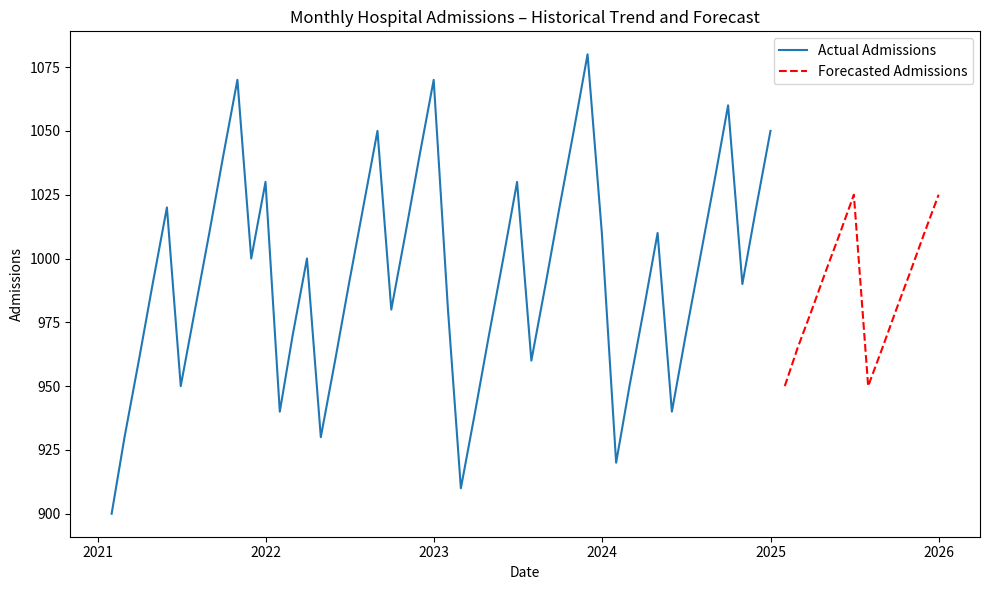
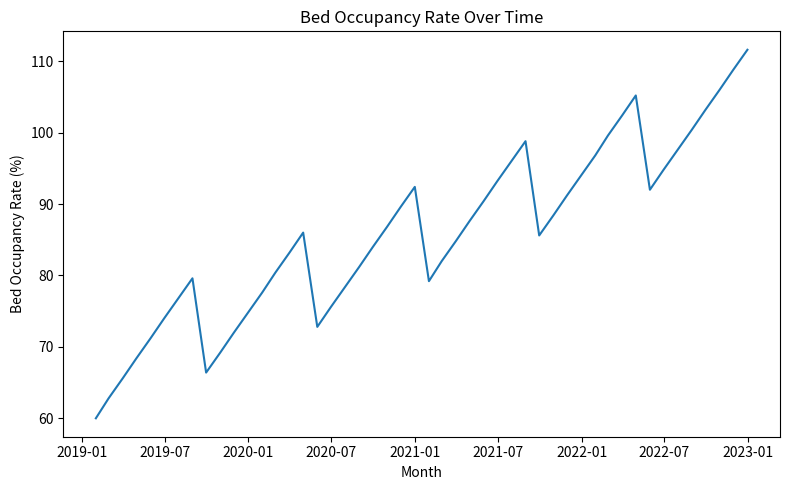
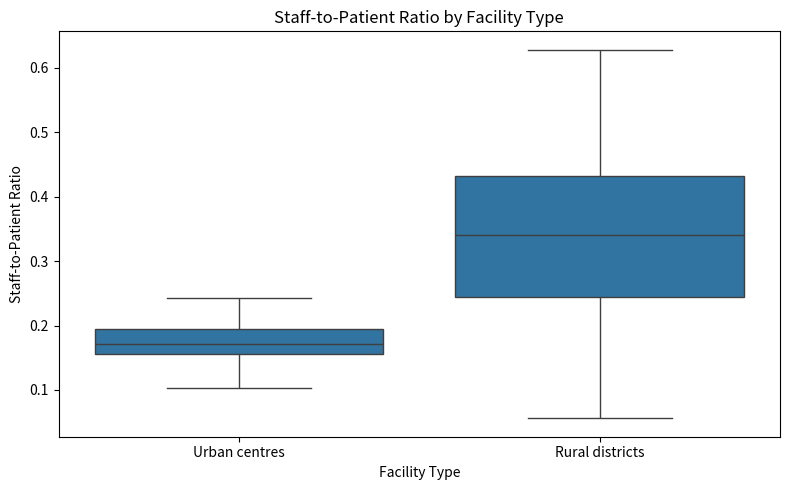
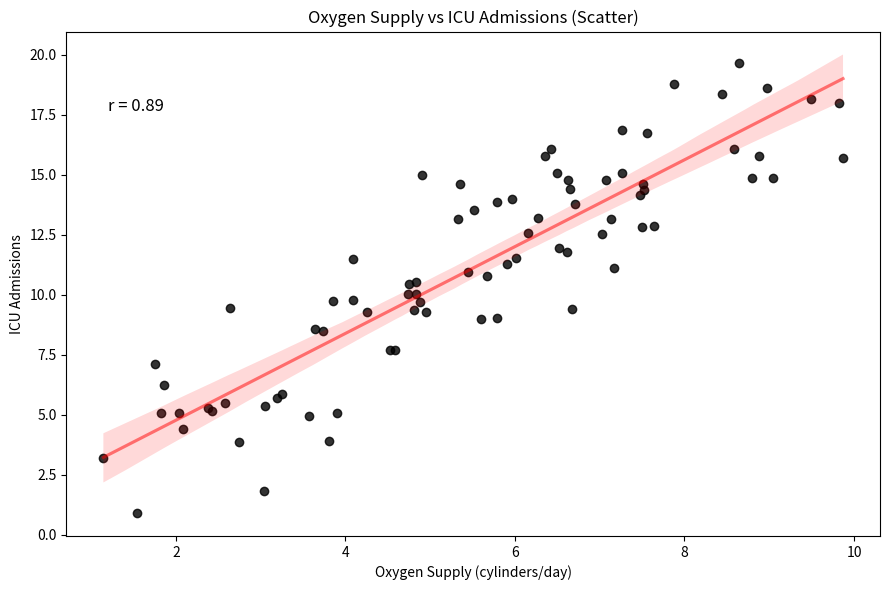

Here is the Python script that generated these plots, in order:
import pandas as pd
import matplotlib.pyplot as plt
import numpy as np
import seaborn as sns

# Example data structure
# Replace this with your actual data loading
data = pd.DataFrame({
    'date': pd.date_range(start='2021-01-01', periods=48, freq='ME'),
    'actual_admissions': [900 + (i % 12) * 10 + (i % 5) * 20 for i in range(48)]
})
forecast = pd.DataFrame({
    'date': pd.date_range(start='2025-01-01', periods=12, freq='ME'),
    'forecasted_admissions': [950 + (i % 6) * 15 for i in range(12)]
})

plt.figure(figsize=(10, 6))
plt.plot(data['date'], data['actual_admissions'], label='Actual Admissions')
plt.plot(forecast['date'], forecast['forecasted_admissions'], 'r--', label='Forecasted Admissions')
plt.title('Monthly Hospital Admissions – Historical Trend and Forecast')
plt.xlabel('Date')
plt.ylabel('Admissions')
plt.legend()
plt.tight_layout()
plt.savefig('monthly_hospital_admissions.png')
plt.close()

# Bed Occupancy Rate Over Time
bed_data = pd.DataFrame({
    'month': pd.date_range(start='2019-01-01', periods=48, freq='ME'),
    'bed_occupancy_rate': [60 + i*0.8 + (i % 8) * 2 for i in range(48)]
})

plt.figure(figsize=(8, 5))
plt.plot(bed_data['month'], bed_data['bed_occupancy_rate'])
plt.title('Bed Occupancy Rate Over Time')
plt.xlabel('Month')
plt.ylabel('Bed Occupancy Rate (%)')
plt.tight_layout()
plt.savefig('bed_occupancy_rate.png')
plt.close()

# Staff-to-Patient Ratio by Facility Type (synthetic data for Hutano system)
np.random.seed(42)
staff_patient_data = pd.DataFrame({
    'Facility Type': (['Urban centres'] * 30) + (['Rural districts'] * 30),
    'Staff-to-Patient Ratio': np.concatenate([
        np.random.normal(0.18, 0.04, 30),  # Urban centres
        np.random.normal(0.35, 0.15, 30)   # Rural districts
    ])
})

plt.figure(figsize=(8, 5))
sns.boxplot(x='Facility Type', y='Staff-to-Patient Ratio', data=staff_patient_data)
plt.title('Staff-to-Patient Ratio by Facility Type')
plt.xlabel('Facility Type')
plt.ylabel('Staff-to-Patient Ratio')
plt.tight_layout()
plt.savefig('staff_to_patient_ratio.png')
plt.close()

# Oxygen Supply vs ICU Admissions (synthetic data for Hutano system)
np.random.seed(123)
oxygen_supply = np.random.uniform(1, 10, 80)
# Simulate a strong positive correlation with some noise
icu_admissions = 2 * oxygen_supply + np.random.normal(0, 2, 80)

corr = np.corrcoef(oxygen_supply, icu_admissions)[0, 1]

plt.figure(figsize=(9, 6))
sns.regplot(x=oxygen_supply, y=icu_admissions, scatter_kws={'color': 'black'}, line_kws={'color': 'red', 'alpha': 0.5})
plt.title('Oxygen Supply vs ICU Admissions (Scatter)')
plt.xlabel('Oxygen Supply (cylinders/day)')
plt.ylabel('ICU Admissions')
plt.text(1.2, max(icu_admissions)-2, f'r = {corr:.2f}', fontsize=12)
plt.tight_layout()
plt.savefig('oxygen_vs_icu.png')
plt.close()
